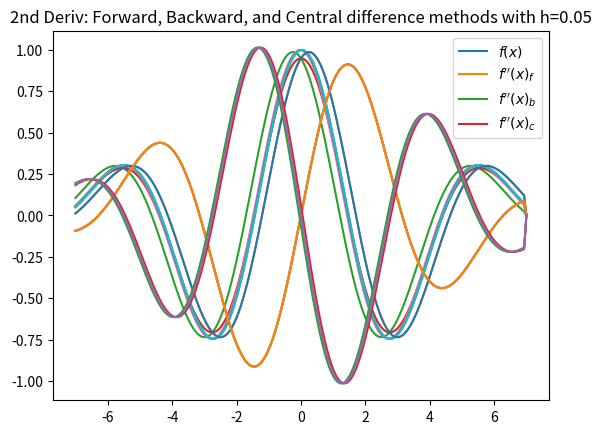

Write Python code to recreate this figure.
import matplotlib.pyplot as plt
import numpy as np, scipy as sp

DECAY_VAL = .04
def sinc(scale, decay, x):
    return scale*np.sin(x)*np.exp(-1*decay*x*x)

def deriv_forward(h, steps, xmin, xmax):
    deriv = np.zeros(steps)
    function = np.zeros(steps)
    delta = (xmax-xmin)/(steps-1)
    for i in range(0,steps-1):
        x = i*delta+xmin
        #function evaluation
        func_now = sinc(1, DECAY_VAL, x)
        func_prev = sinc(1, DECAY_VAL, x-h)
        #derivative evaluation
        deriv[i] = (func_now-func_prev)/h
        function[i] = sinc(1, DECAY_VAL, x)
    return function,deriv 

def deriv_backward(h, steps, xmin, xmax):
    deriv = np.zeros(steps)
    function = np.zeros(steps)
    delta = (xmax-xmin)/(steps-1)
    for i in range(0,steps-1):
        x = i*delta+xmin
        #function evaluation
        func_now = sinc(1, DECAY_VAL, x+h)
        func_prev = sinc(1, DECAY_VAL, x)
        #derivative evaluation
        deriv[i] = (func_now-func_prev)/h
        function[i] = sinc(1, DECAY_VAL, x)
    return function,deriv 

def deriv_central(h, steps, xmin, xmax):
    deriv = np.zeros(steps)
    function = np.zeros(steps)
    delta = (xmax-xmin)/(steps-1)
    for i in range(0,steps-1):
        x = i*delta+xmin
        #function evaluation
        func_now = sinc(1, DECAY_VAL, x+h)
        func_prev = sinc(1, DECAY_VAL, x-h)
        #derivative evaluation
        deriv[i] = (func_now-func_prev)/(2*h)
        function[i] = sinc(1, DECAY_VAL, x)
    return function,deriv 

data_f = deriv_forward(0.5,200,-7,+7)
data_b = deriv_backward(0.5,200,-7,+7)
data_c = deriv_central(0.5,200,-7,+7)
xval = np.linspace(-7,7,200)
plt.title("Forward, Backward, and Central difference methods with h=0.5")
plt.plot(xval,data_f[0])
plt.plot(xval,data_f[1])
plt.plot(xval,data_b[1])
plt.plot(xval,data_c[1])
plt.legend(["$f(x)$","$f'(x)_f$","$f'(x)_b$","$f'(x)_c$"])

data_f = deriv_forward(0.05,200,-7,+7)
data_b = deriv_backward(0.05,200,-7,+7)
data_c = deriv_central(0.05,200,-7,+7)
xval = np.linspace(-7,7,200)
plt.title("Forward, Backward, and Central difference methods with h=0.05")
plt.plot(xval,data_f[0])
plt.plot(xval,data_f[1])
plt.plot(xval,data_b[1])
plt.plot(xval,data_c[1])
plt.legend(["$f(x)$","$f'(x)_f$","$f'(x)_b$","$f'(x)_c$"])

data_fp05 = deriv_forward(0.05,200,-7,+7)
data_fp5 = deriv_forward(0.5,200,-7,+7)
xval = np.linspace(-7,7,200)
plt.title("Forward difference method with h=0.05 and h=0.5")
plt.plot(xval,data_fp05[0])
plt.plot(xval,data_fp05[1])
plt.plot(xval,data_fp5[1])
plt.legend(["$f(x)$","$f'(x)_f$; $h=0.05$","$f'(x)_f$; $h=0.5$"])

def second_deriv_f(h, steps, xmin, xmax):
    deriv = np.zeros(steps)
    function = np.zeros(steps)
    delta = (xmax-xmin)/(steps-1)
    for i in range(0,steps-1):
        x = i*delta+xmin
        #function evaluation
        func_ahead = sinc(1, DECAY_VAL, x+2*h)
        func_plus = sinc(1, DECAY_VAL, x+h)
        func_now = sinc(1, DECAY_VAL, x)
        #derivative evaluation
        deriv[i] = (func_ahead-2*func_plus+func_now)/(h*h)
        function[i] = sinc(1, DECAY_VAL, x)
    return function,deriv 

def second_deriv_b(h, steps, xmin, xmax):
    deriv = np.zeros(steps)
    function = np.zeros(steps)
    delta = (xmax-xmin)/(steps-1)
    for i in range(0,steps-1):
        x = i*delta+xmin
        #function evaluation
        func_behind = sinc(1, DECAY_VAL, x-2*h)
        func_minus = sinc(1, DECAY_VAL, x-h)
        func_now = sinc(1, DECAY_VAL, x)
        #derivative evaluation
        deriv[i] = (func_now-2*func_minus+func_behind)/(h*h)
        function[i] = sinc(1, DECAY_VAL, x)
    return function,deriv 

def second_deriv_c(h, steps, xmin, xmax):
    deriv = np.zeros(steps)
    function = np.zeros(steps)
    delta = (xmax-xmin)/(steps-1)
    for i in range(0,steps-1):
        x = i*delta+xmin
        #function evaluation
        func_plus = sinc(1, DECAY_VAL, x+h)
        func_minus = sinc(1, DECAY_VAL, x-h)
        func_now = sinc(1, DECAY_VAL, x)
        #derivative evaluation
        deriv[i] = (func_plus-2*func_now+func_minus)/(h*h)
        function[i] = sinc(1, DECAY_VAL, x)
    return function,deriv 

data_f = second_deriv_f(0.05,200,-7,+7)
data_b = second_deriv_b(0.05,200,-7,+7)
data_c = second_deriv_c(0.05,200,-7,+7)
xval = np.linspace(-7,7,200)
plt.title("2nd Deriv: Forward, Backward, and Central difference methods with h=0.05")
plt.plot(xval,data_f[0])
plt.plot(xval,data_f[1])
plt.plot(xval,data_b[1])
plt.plot(xval,data_c[1])
plt.legend(["$f(x)$","$f''(x)_f$","$f''(x)_b$","$f''(x)_c$"])